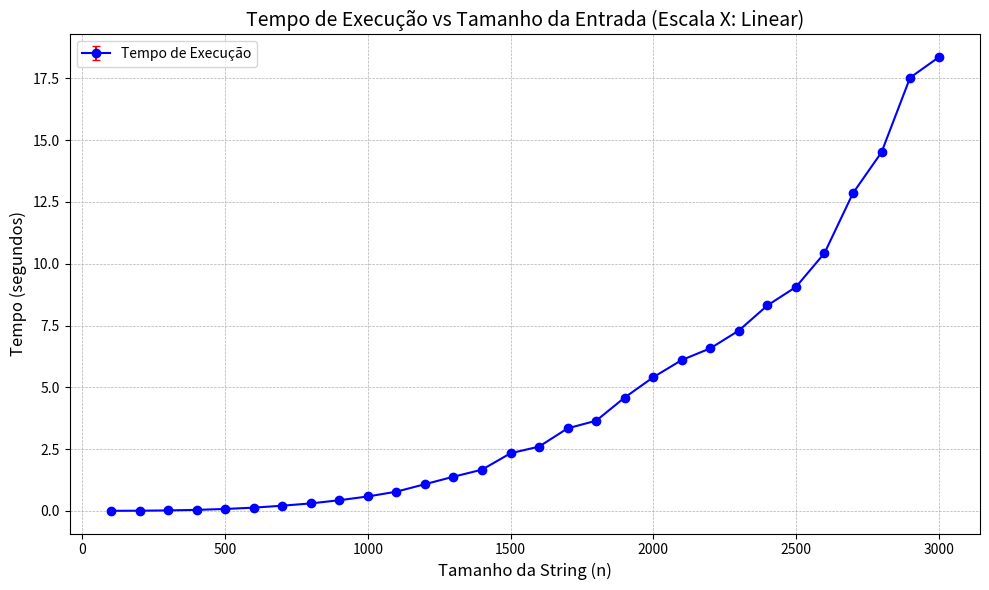

The matplotlib source for this figure:
import matplotlib.pyplot as plt

# Defina use_log_x = True para escala logarítmica no eixo X, False para escala normal
use_log_x = False

# Tamanhos das entradas (valores de TAMANHO_STRING usados no C)
tamanhos = [
    100, 200, 300, 400, 500, 600, 700, 800, 900, 1000,
    1100, 1200, 1300, 1400, 1500, 1600, 1700, 1800, 1900, 2000,
    2100, 2200, 2300, 2400, 2500, 2600, 2700, 2800, 2900, 3000
]

# Tempos de execução correspondentes (em segundos)
tempos = [
    0.0008, 0.0054, 0.0172, 0.0395, 0.0757,
    0.1290, 0.2078, 0.3006, 0.4292, 0.5820,
    0.7756, 1.0786, 1.3811, 1.6662, 2.3295,
    2.6001, 3.3389, 3.6474, 4.5854, 5.4063,
    6.1034, 6.5761, 7.2961, 8.3127, 9.0586,
    10.4286, 12.8581, 14.5126, 17.5305,18.3522
]



# Desvios padrão correspondentes
desvios = [
    0.0001, 0.0002, 0.0003, 0.0005, 0.0003,
    0.0005, 0.0013, 0.0006, 0.0054, 0.0006,
    0.0051, 0.0014, 0.0108, 0.0158, 0.0018,
    0.0017, 0.0053, 0.0022, 0.0513, 0.0354,
    0.0192, 0.0463, 0.0749, 0.0443, 0.0352,
    0.0409, 0.0042, 0.0622, 0.0105, 0.0075
]

# Cria o gráfico com linha azul e barras de erro vermelhas
plt.figure(figsize=(10, 6))
plt.errorbar(
    x=tamanhos,
    y=tempos,
    yerr=desvios,
    fmt='o-',
    color='blue',     # linha e marcadores em azul
    ecolor='red',     # barras de erro em vermelho
    elinewidth=1.5,
    capsize=3,
    label='Tempo de Execução'
)

# Escolha entre escala normal ou logarítmica no eixo X
if use_log_x:
    plt.xscale('log')
    escala = 'Logarítmica'
else:
    plt.xscale('linear')
    escala = 'Linear'

# Títulos e rótulos
plt.title(f'Tempo de Execução vs Tamanho da Entrada (Escala X: {escala})', fontsize=14)
plt.xlabel('Tamanho da String (n)', fontsize=12)
plt.ylabel('Tempo (segundos)', fontsize=12)
plt.grid(True, which='both', linestyle='--', linewidth=0.5)
plt.legend()
plt.tight_layout()

# Exibe o gráfico
plt.show()
